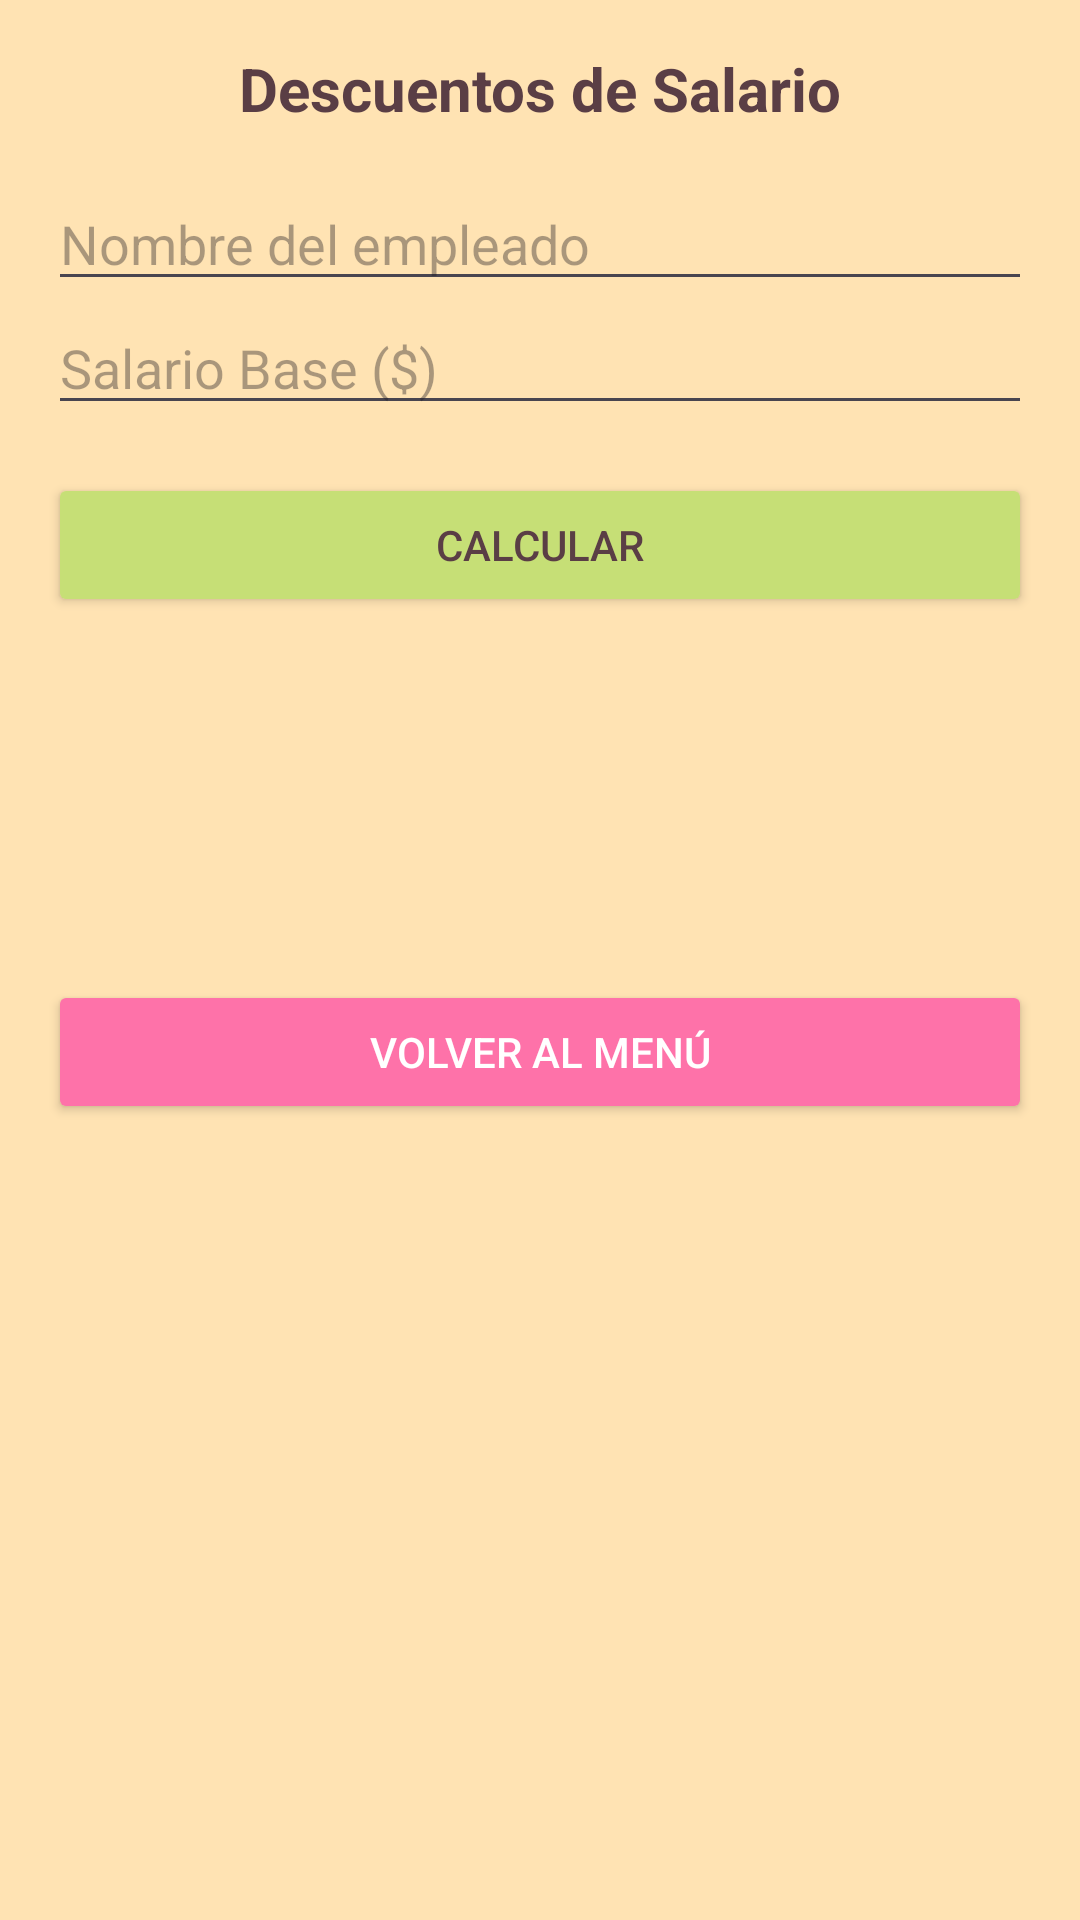

Write the Android layout XML for this screen, with the resource values it uses.
<!-- AndroidManifest.xml: application theme Theme.Desafio1_DSM -->
<!-- res/layout/activity_descuentos.xml -->
<?xml version="1.0" encoding="utf-8"?>
<ScrollView xmlns:android="http://schemas.android.com/apk/res/android"
    android:layout_width="match_parent"
    android:layout_height="match_parent"
    android:background="@color/fondo"
    android:padding="@dimen/padding_standard">

    <LinearLayout
        android:layout_width="match_parent"
        android:layout_height="wrap_content"
        android:orientation="vertical">

        <TextView
            android:layout_width="match_parent"
            android:layout_height="wrap_content"
            android:text="@string/title_salario"
            android:textSize="@dimen/text_size_title"
            android:textStyle="bold"
            android:gravity="center"
            android:textColor="@color/texto_titulo"
            android:layout_marginBottom="@dimen/margin_medium"/>

        <EditText
            android:id="@+id/etNombreEmpleado"
            android:layout_width="match_parent"
            android:layout_height="wrap_content"
            android:hint="@string/hint_nombre_empleado"
            android:inputType="textPersonName"/>

        <EditText
            android:id="@+id/etSalarioBase"
            android:layout_width="match_parent"
            android:layout_height="wrap_content"
            android:hint="@string/hint_salario_base"
            android:inputType="numberDecimal"/>

        <Button
            android:id="@+id/btnCalcularSalario"
            android:layout_width="match_parent"
            android:layout_height="wrap_content"
            android:text="@string/btn_calcular"
            android:layout_marginTop="@dimen/margin_medium"
            android:backgroundTint="@color/verdecito"
            android:textColor="@color/texto_titulo"/>

        <TextView
            android:id="@+id/tvSalarioBruto"
            android:layout_width="match_parent"
            android:layout_height="wrap_content"
            android:textColor="@color/salario_bruto"
            android:textSize="18sp"
            android:layout_marginTop="12dp"/>

        <TextView
            android:id="@+id/tvDescuentos"
            android:layout_width="match_parent"
            android:layout_height="wrap_content"
            android:textColor="@color/descuento"
            android:textSize="16sp"
            android:layout_marginTop="8dp"/>

        <TextView
            android:id="@+id/tvSalarioNeto"
            android:layout_width="match_parent"
            android:layout_height="wrap_content"
            android:textColor="@color/salario_neto"
            android:textSize="20sp"
            android:textStyle="bold"
            android:layout_marginTop="12dp"/>

        <Button
            android:id="@+id/btnVolverSalario"
            android:layout_width="match_parent"
            android:layout_height="wrap_content"
            android:text="@string/btn_volver"
            android:layout_marginTop="@dimen/margin_medium"
            android:backgroundTint="@color/rosita"
            android:textColor="@color/texto_botones"/>

    </LinearLayout>
</ScrollView>
<!-- resources referenced by this layout -->
<resources>
  <color name="descuento">#D32F2F</color>
  <color name="fondo">#FFE3B3</color>
  <color name="rosita">#FE72A9</color>
  <color name="salario_bruto">#1976D2</color>
  <color name="salario_neto">#388E3C</color>
  <color name="texto_botones">#FFFFFFFF</color>
  <color name="texto_titulo">#5A3E45</color>
  <color name="verdecito">#C6DF76</color>
  <dimen name="margin_medium">16dp</dimen>
  <dimen name="padding_standard">16dp</dimen>
  <dimen name="text_size_title">20sp</dimen>
  <string name="btn_calcular">Calcular</string>
  <string name="btn_volver">Volver al Menú</string>
  <string name="hint_nombre_empleado">Nombre del empleado</string>
  <string name="hint_salario_base">Salario Base ($)</string>
  <string name="title_salario">Descuentos de Salario</string>
  <style name="Theme.Desafio1_DSM" parent="Base.Theme.Desafio1_DSM" />
  <style name="Base.Theme.Desafio1_DSM" parent="Theme.Material3.DayNight.NoActionBar">
          
          
      </style>
</resources>
